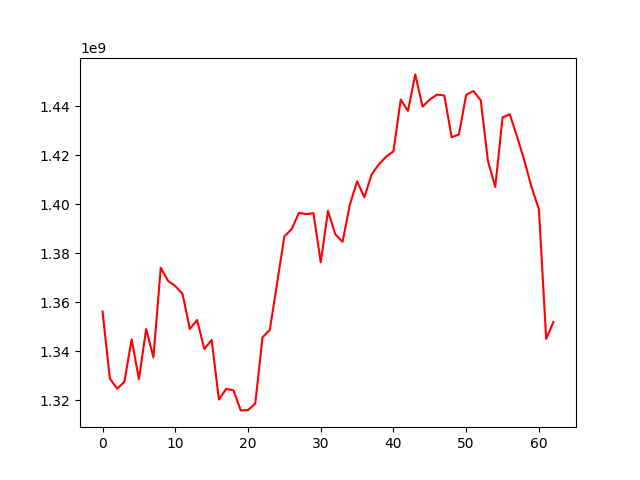

The file beside this chart, header and first rows:
, 0
0, 1356190994
1, 1328896768
2, 1324663840
3, 1327438733
4, 1344821928
5, 1328586414
6, 1349029144
7, 1337445252
8, 1374039277
9, 1368688445
10, 1366552712
11, 1363388742
12, 1349042353
13, 1352709342
14, 1340844032
15, 1344571020
16, 1320245904
17, 1324600950
18, 1324016616
19, 1315814350
20, 1315927049
21, 1318664276
22, 1345632837
23, 1348691374
24, 1367667465
25, 1386814174
26, 1389815480
27, 1396412260
28, 1395942324
29, 1396282678
30, 1376265342
31, 1397237312
32, 1387695595
33, 1384623996
34, 1399704390
35, 1409314909
36, 1402779572
37, 1412111576
38, 1416282925
39, 1419386394
40, 1421581424
41, 1442660543
42, 1438064519
43, 1452950415
44, 1439772937
45, 1442702498
46, 1444725467
47, 1444320839
48, 1427328256
49, 1428445394
50, 1444607751
51, 1446138851
52, 1442403346
53, 1417449403
54, 1407016760
55, 1435385651
56, 1436692955
57, 1427558175
58, 1417766553
59, 1406796657
... 3 more rows
